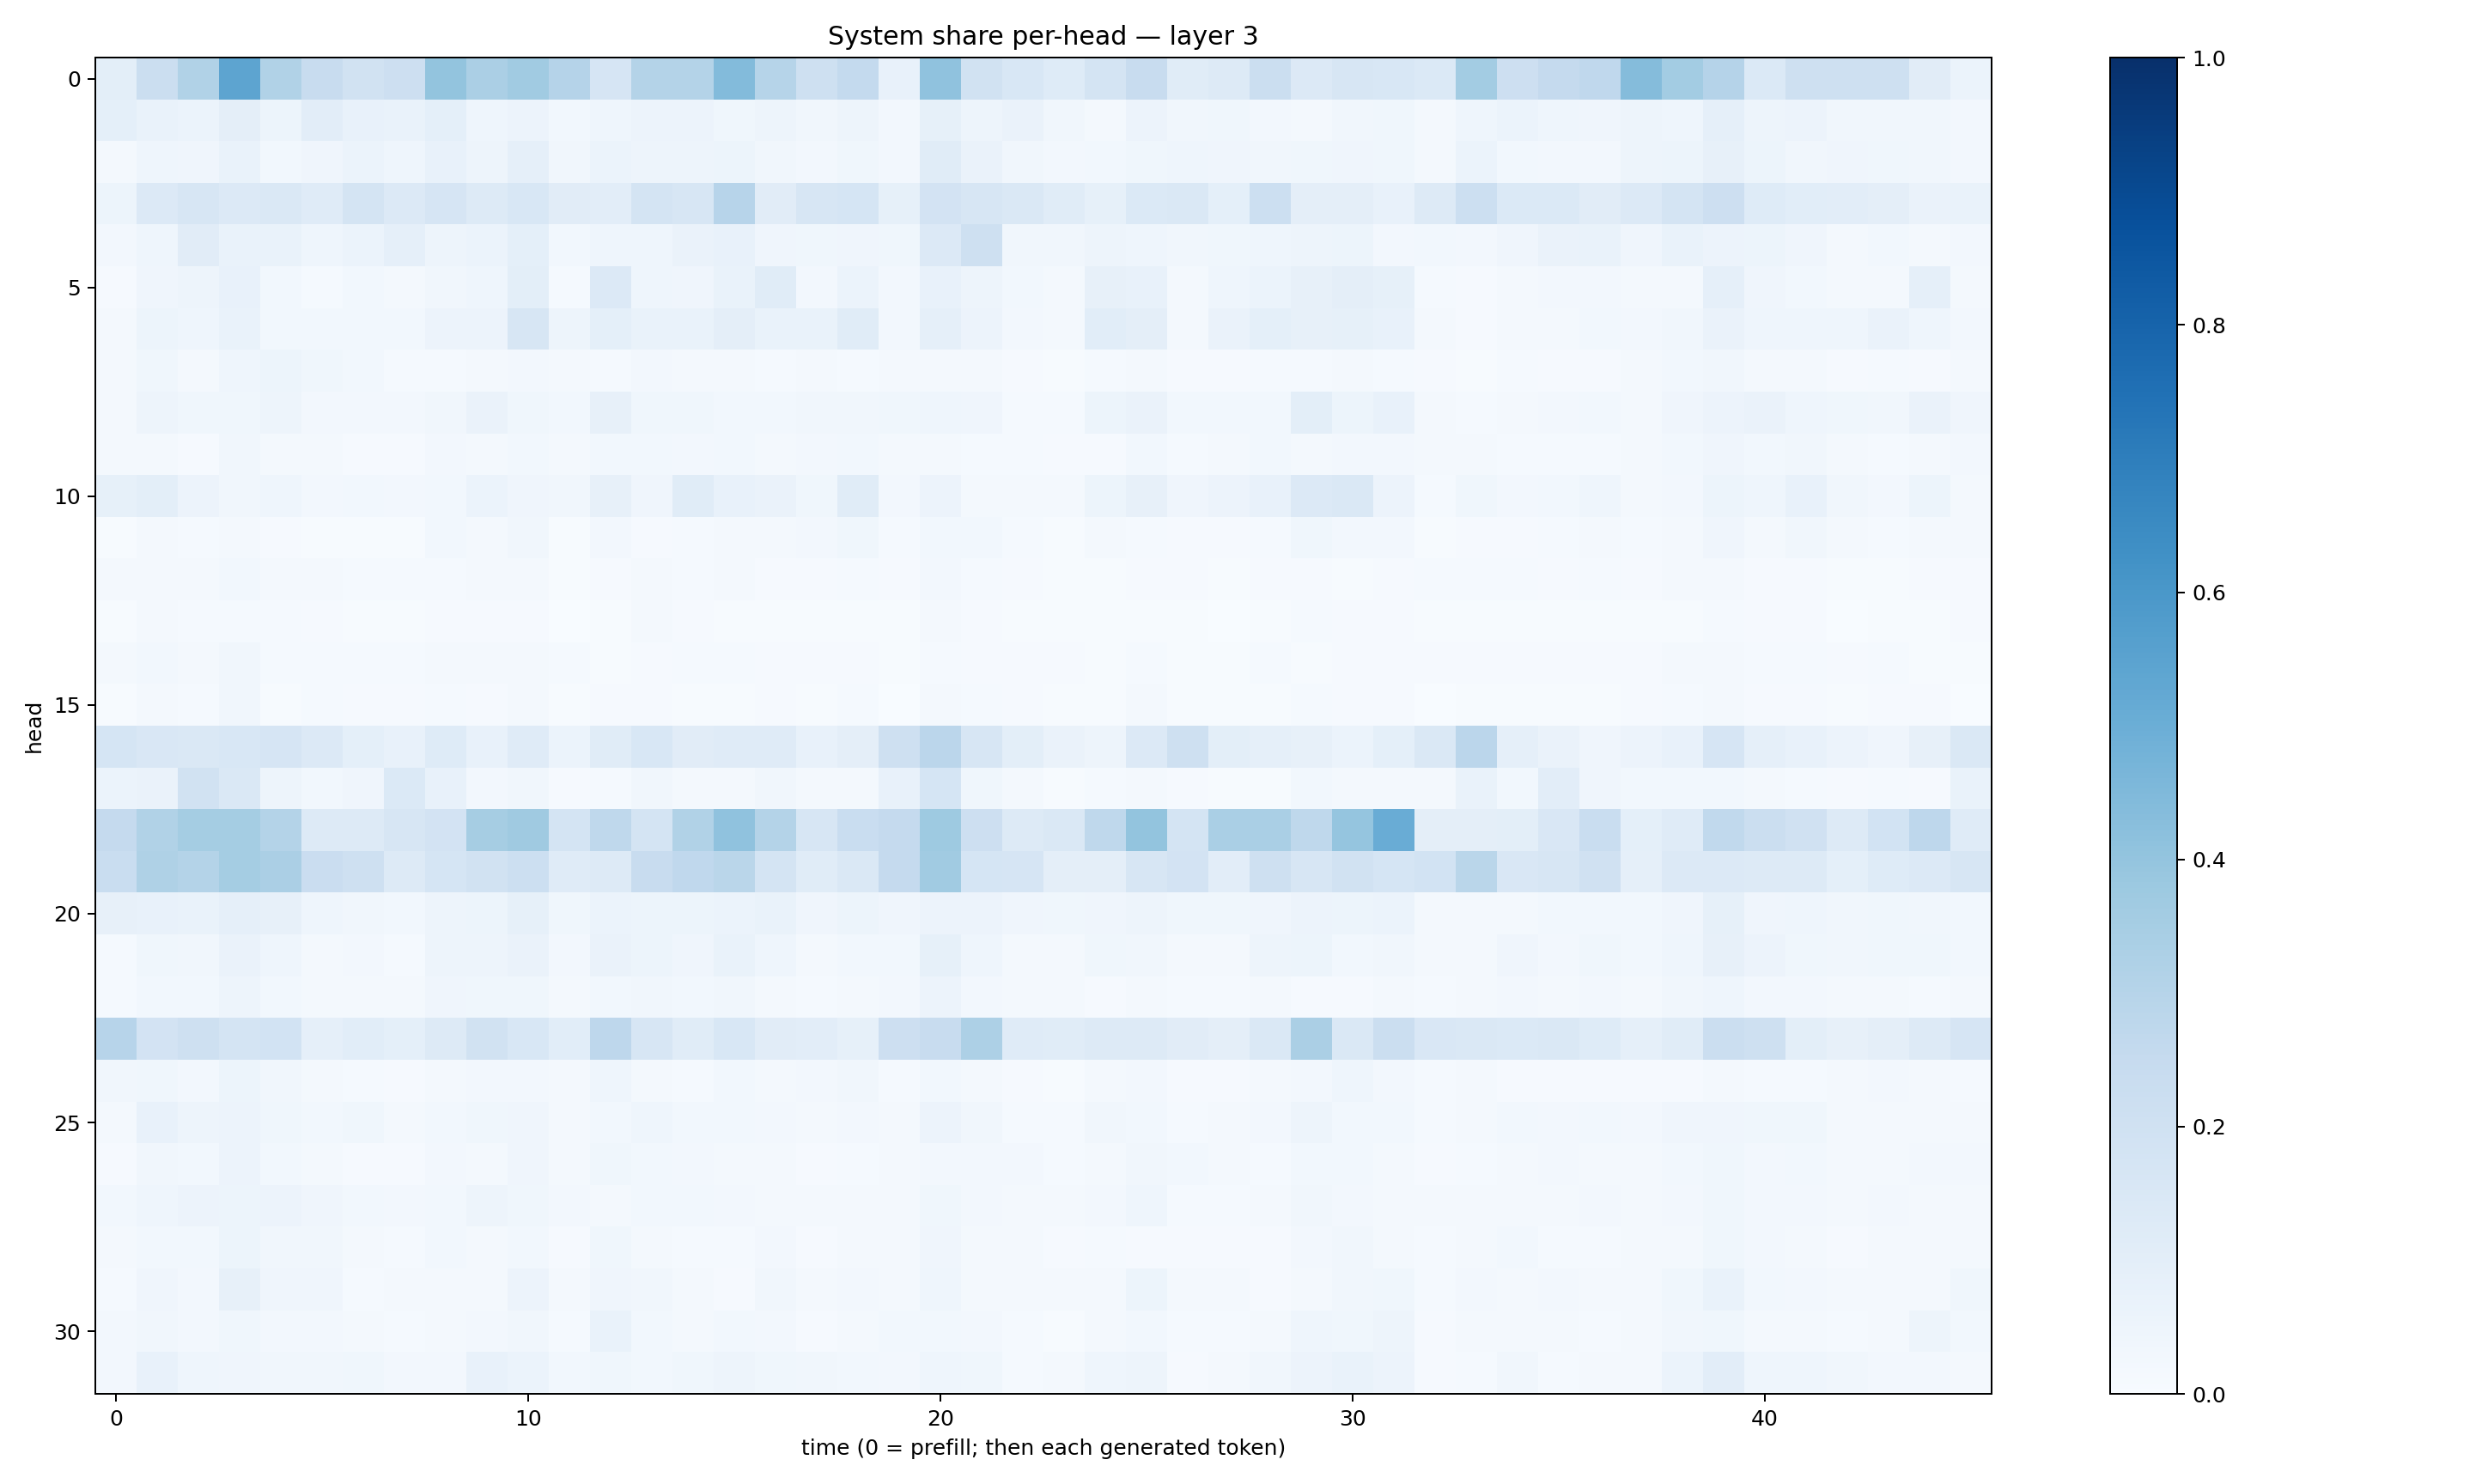

Data behind this chart, as committed beside it:
0.09838834, 0.22172426, 0.3125134, 0.54001504, 0.31283498, 0.24013309, 0.1891985, 0.21334666, 0.40159562, 0.33211723, 0.36663425, 0.3034611, 0.16715783, 0.30755565, 0.30802676, 0.4395403, 0.2981342, 0.2079221, 0.25678596, 0.074377015, 0.40806696, 0.19423743, 0.15602896, 0.12239835
0.092, 0.06651, 0.06197, 0.09468, 0.05414, 0.1052, 0.07214, 0.06926, 0.09108, 0.043, 0.05564, 0.02832, 0.04304, 0.05711, 0.0572, 0.03702, 0.04779, 0.03331, 0.04823, 0.02482, 0.08439, 0.05023, 0.06509, 0.03136
0.02338, 0.04351, 0.03962, 0.06744, 0.03025, 0.04149, 0.06236, 0.04672, 0.07048, 0.0485, 0.08851, 0.03328, 0.06039, 0.04965, 0.04901, 0.05392, 0.03214, 0.0273, 0.03821, 0.02405, 0.1142, 0.06287, 0.03285, 0.02478
0.05301, 0.1338, 0.1572, 0.1357, 0.1421, 0.1191, 0.1755, 0.1346, 0.1658, 0.1272, 0.1554, 0.1111, 0.1024, 0.1759, 0.1581, 0.2947, 0.1098, 0.1638, 0.1701, 0.08399, 0.1823, 0.1579, 0.1465, 0.1139
0.0266, 0.04433, 0.1105, 0.06792, 0.06866, 0.04339, 0.05984, 0.08789, 0.04918, 0.05957, 0.09165, 0.03113, 0.04401, 0.04334, 0.06602, 0.07168, 0.03936, 0.03703, 0.04185, 0.03561, 0.134, 0.2082, 0.033, 0.03373
0.01171, 0.04241, 0.04856, 0.07219, 0.02978, 0.0141, 0.02877, 0.01893, 0.03376, 0.04656, 0.09775, 0.01539, 0.1341, 0.0432, 0.04188, 0.06856, 0.1152, 0.02493, 0.05988, 0.02433, 0.07741, 0.04946, 0.02829, 0.01817
0.01866, 0.05414, 0.04472, 0.07013, 0.03112, 0.02838, 0.02886, 0.02767, 0.05796, 0.05587, 0.1612, 0.0504, 0.0906, 0.06836, 0.06973, 0.09444, 0.06872, 0.06739, 0.1163, 0.02515, 0.08674, 0.05748, 0.02604, 0.0197
0.01795, 0.03638, 0.01933, 0.0436, 0.0513, 0.03721, 0.02845, 0.01307, 0.01557, 0.02068, 0.0241, 0.01623, 0.01298, 0.02398, 0.01942, 0.02012, 0.01284, 0.01786, 0.01494, 0.02169, 0.02179, 0.01669, 0.008572, 0.007029
0.01802, 0.05072, 0.03641, 0.03516, 0.04905, 0.027, 0.02679, 0.02379, 0.03296, 0.06611, 0.03595, 0.02764, 0.07971, 0.03726, 0.03524, 0.03041, 0.02933, 0.03214, 0.03137, 0.03565, 0.04447, 0.04145, 0.01226, 0.01484
0.02209, 0.01814, 0.01079, 0.03316, 0.0211, 0.02067, 0.008618, 0.009515, 0.02428, 0.01866, 0.03092, 0.01976, 0.02822, 0.02956, 0.02655, 0.02856, 0.02223, 0.02603, 0.02884, 0.02247, 0.01808, 0.0151, 0.0148, 0.009392
0.0835, 0.09822, 0.0573, 0.03372, 0.04318, 0.02467, 0.02855, 0.02545, 0.02888, 0.05993, 0.03946, 0.03419, 0.08083, 0.03906, 0.1134, 0.07398, 0.06302, 0.03698, 0.1166, 0.02398, 0.05516, 0.02229, 0.02013, 0.0198
0.007055, 0.02163, 0.0149, 0.01846, 0.009738, 0.007791, 0.00689, 0.007773, 0.02759, 0.01725, 0.03164, 0.006244, 0.027, 0.008409, 0.01184, 0.02025, 0.0203, 0.0271, 0.03815, 0.01439, 0.02964, 0.02979, 0.01202, 0.007151
0.01911, 0.02234, 0.01626, 0.03089, 0.02003, 0.0204, 0.01304, 0.01443, 0.01475, 0.01841, 0.01802, 0.005996, 0.009157, 0.01899, 0.01426, 0.01592, 0.009514, 0.01038, 0.01393, 0.0103, 0.02632, 0.01223, 0.01084, 0.005666
0.00669, 0.01743, 0.01261, 0.0144, 0.01273, 0.00817, 0.00494, 0.00498, 0.008162, 0.008788, 0.01048, 0.003771, 0.006882, 0.01565, 0.009144, 0.005448, 0.004841, 0.006242, 0.006569, 0.005337, 0.01883, 0.01074, 0.005163, 0.004505
0.01816, 0.02971, 0.01659, 0.03151, 0.0123, 0.01172, 0.01239, 0.01223, 0.0196, 0.01885, 0.01903, 0.01287, 0.007723, 0.0112, 0.01526, 0.01558, 0.01064, 0.008609, 0.01133, 0.005204, 0.01434, 0.009192, 0.008564, 0.007895
0.00523, 0.02291, 0.01419, 0.03375, 0.006607, 0.01228, 0.009307, 0.009684, 0.01346, 0.01165, 0.02144, 0.005285, 0.009063, 0.008597, 0.006383, 0.007396, 0.007823, 0.006014, 0.01283, 0.003383, 0.02025, 0.01444, 0.008432, 0.00743
0.168, 0.1515, 0.1429, 0.1551, 0.1676, 0.1338, 0.09112, 0.07144, 0.1235, 0.07337, 0.1207, 0.05888, 0.1136, 0.1525, 0.112, 0.1205, 0.1193, 0.07726, 0.09647, 0.2054, 0.2817, 0.1634, 0.0992, 0.06411
0.06054, 0.06288, 0.1911, 0.1442, 0.04757, 0.03011, 0.04078, 0.1385, 0.07152, 0.02707, 0.03261, 0.00933, 0.0143, 0.03182, 0.01791, 0.02089, 0.03146, 0.01628, 0.02147, 0.0737, 0.1702, 0.03523, 0.01934, 0.007376
0.253, 0.3141, 0.3536, 0.3517, 0.3069, 0.1325, 0.1294, 0.1582, 0.1816, 0.3477, 0.3701, 0.1754, 0.2713, 0.1761, 0.3155, 0.409, 0.3051, 0.1568, 0.2312, 0.251, 0.3717, 0.2111, 0.1316, 0.1467
0.2323, 0.3213, 0.3068, 0.3519, 0.3348, 0.2287, 0.2042, 0.131, 0.1686, 0.1909, 0.2157, 0.1204, 0.1307, 0.235, 0.2692, 0.2878, 0.1742, 0.1163, 0.1453, 0.2538, 0.364, 0.1682, 0.1678, 0.09504
0.07962, 0.07116, 0.06892, 0.08615, 0.08091, 0.04562, 0.03382, 0.02794, 0.04922, 0.05248, 0.08336, 0.03622, 0.06038, 0.05281, 0.05408, 0.05946, 0.06799, 0.04242, 0.05434, 0.04122, 0.05654, 0.05681, 0.03907, 0.03806
0.01227, 0.0372, 0.03351, 0.06437, 0.04518, 0.0183, 0.02414, 0.01526, 0.04868, 0.04766, 0.06512, 0.02514, 0.06424, 0.05097, 0.04265, 0.06716, 0.04601, 0.01672, 0.0301, 0.02999, 0.08344, 0.04437, 0.01946, 0.01842
0.01439, 0.02769, 0.02978, 0.04796, 0.02811, 0.02191, 0.02157, 0.01948, 0.03912, 0.0371, 0.03877, 0.02065, 0.02818, 0.03338, 0.02872, 0.03507, 0.02049, 0.0139, 0.01886, 0.02611, 0.05831, 0.02359, 0.01774, 0.01648
0.2964, 0.1821, 0.2038, 0.1789, 0.1843, 0.08798, 0.1084, 0.09077, 0.1324, 0.1892, 0.1539, 0.1069, 0.2758, 0.1621, 0.1139, 0.1548, 0.1111, 0.1027, 0.08551, 0.2145, 0.2373, 0.3267, 0.1193, 0.1157
0.03176, 0.03848, 0.02402, 0.05314, 0.03159, 0.0213, 0.01207, 0.01054, 0.01913, 0.02533, 0.02435, 0.02171, 0.0445, 0.02245, 0.015, 0.02926, 0.02195, 0.02551, 0.03317, 0.01491, 0.03106, 0.02197, 0.007937, 0.006827
0.01976, 0.07271, 0.0473, 0.0557, 0.03652, 0.03029, 0.03748, 0.0228, 0.0289, 0.0358, 0.03932, 0.02186, 0.02889, 0.04581, 0.03031, 0.02824, 0.02558, 0.01582, 0.02349, 0.01909, 0.05651, 0.0336, 0.0145, 0.01308
0.007926, 0.03246, 0.03061, 0.05608, 0.02783, 0.01739, 0.01141, 0.009056, 0.02468, 0.0206, 0.04286, 0.0169, 0.03824, 0.02926, 0.02708, 0.02143, 0.02205, 0.01085, 0.0119, 0.01689, 0.02384, 0.02645, 0.02444, 0.01554
0.03035, 0.04605, 0.05756, 0.05182, 0.05624, 0.04243, 0.02869, 0.0239, 0.03032, 0.05051, 0.03721, 0.02475, 0.0233, 0.03068, 0.02929, 0.02673, 0.02157, 0.01635, 0.01572, 0.02287, 0.03533, 0.02725, 0.02071, 0.01645
0.0187, 0.02975, 0.03081, 0.05103, 0.03232, 0.03212, 0.02062, 0.01514, 0.02812, 0.02, 0.03088, 0.01127, 0.03678, 0.02315, 0.01557, 0.01504, 0.0259, 0.01048, 0.0207, 0.01832, 0.04075, 0.01566, 0.01584, 0.009254
0.01245, 0.04015, 0.02676, 0.08175, 0.04232, 0.04149, 0.01195, 0.01594, 0.02301, 0.02309, 0.05736, 0.01964, 0.04054, 0.03499, 0.01907, 0.01077, 0.03407, 0.02105, 0.02395, 0.02129, 0.04685, 0.01588, 0.02274, 0.01618
0.02448, 0.03352, 0.02515, 0.03858, 0.02344, 0.02461, 0.01628, 0.01182, 0.02197, 0.02587, 0.03512, 0.01545, 0.06889, 0.02803, 0.01888, 0.02852, 0.02464, 0.01026, 0.01793, 0.02739, 0.02857, 0.02618, 0.01286, 0.007056
0.02353, 0.07657, 0.04347, 0.04169, 0.03162, 0.035, 0.03578, 0.02348, 0.02387, 0.0745, 0.0588, 0.02846, 0.03819, 0.02846, 0.03762, 0.04981, 0.03856, 0.03274, 0.02811, 0.02369, 0.0456, 0.03611, 0.01465, 0.01784
